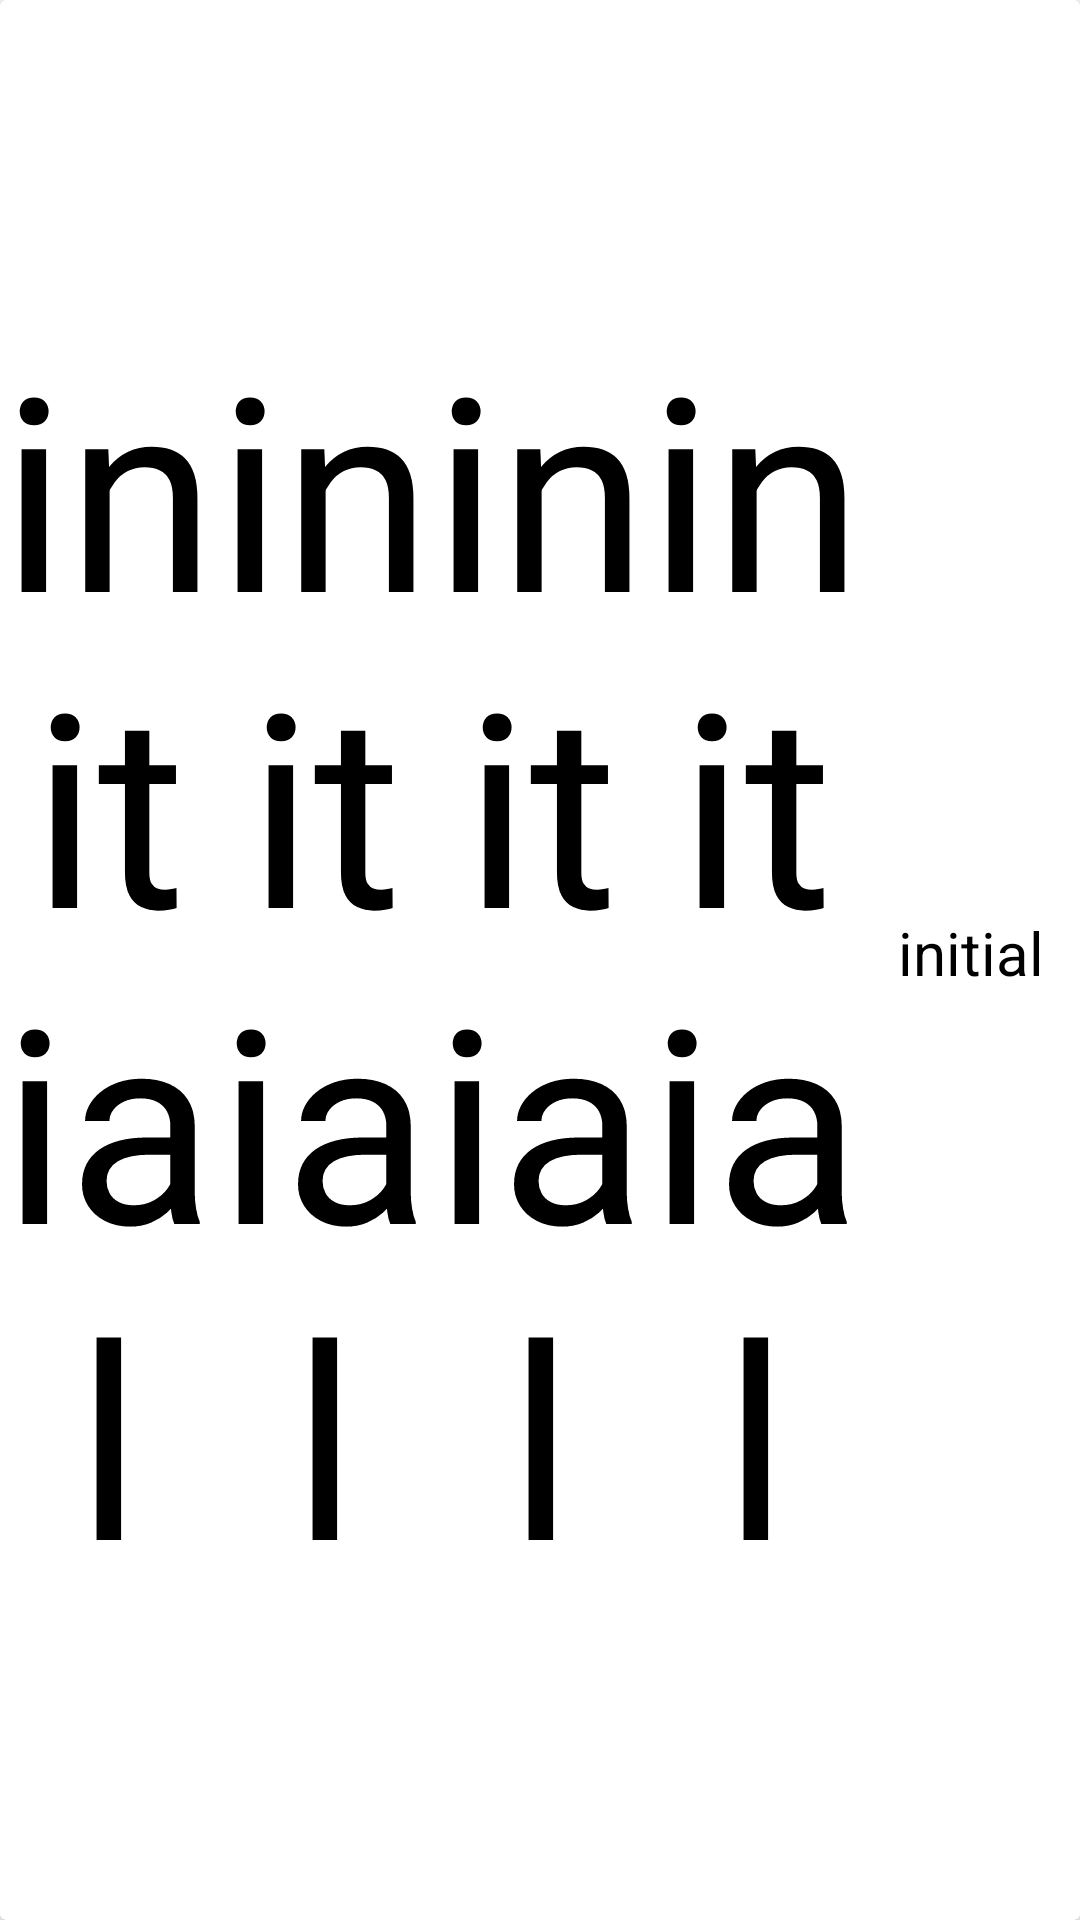

Produce the Android XML layout that renders to this screen, including the resource entries it uses.
<!-- AndroidManifest.xml: application theme Theme.LearnArabic -->
<!-- res/layout/card_view_design.xml -->
<?xml version="1.0" encoding="utf-8"?>
<androidx.cardview.widget.CardView xmlns:android="http://schemas.android.com/apk/res/android"
    android:layout_width="match_parent"
    android:layout_height="40dp">



    <LinearLayout
        android:layout_width="match_parent"
        android:layout_height="match_parent"
        android:orientation="horizontal">

        <TextView
            style="@style/TextViewArabic"
            android:id="@+id/textViewIsolated"
            android:text="@string/initial_label"
            />

        <TextView
            style="@style/TextViewArabic"
            android:id="@+id/textViewInitial"
            android:text="@string/initial_label"

            />

        <TextView
            style="@style/TextViewArabic"
            android:id="@+id/textViewMedial"
            android:text="@string/initial_label"

            />

        <TextView
            style="@style/TextViewArabic"
            android:id="@+id/textViewFinal"
            android:text="@string/initial_label"

            />

        <TextView
            style="@style/TextViewEnglish"
            android:id="@+id/textViewName"
            android:text="@string/initial_label"

            />
    </LinearLayout>


</androidx.cardview.widget.CardView>
<!-- resources referenced by this layout -->
<resources>
  <string name="initial_label">initial</string>
  <style name="TextViewArabic" parent="@style/Widget.AppCompat.TextView">
  
          <item name="autoSizeTextType">uniform</item>
          <item name="android:autoSizeMinTextSize">10dp</item>
          <item name="android:autoSizeMaxTextSize">50dp</item>
          <item name="autoSizeStepGranularity">2dp</item>
  `
          <item name="android:textColor">#000</item>
          <item name="android:layout_width">0dp</item>
          <item name="android:layout_weight">.20</item>
          <item name="android:layout_height">match_parent</item>
          <item name="android:font">@font/amiri_regular</item>
          <item name="android:gravity">center</item>
      </style>
  <style name="TextViewEnglish" parent="@style/Widget.AppCompat.TextView">
          <item name="android:textSize">20sp</item>
          <item name="android:textColor">#000</item>
          <item name="android:layout_width">0dp</item>
          <item name="android:layout_weight">.20</item>
          <item name="android:layout_height">40dp</item>
          <item name="android:gravity">center</item>
      </style>
  <style name="Theme.LearnArabic" parent="Theme.MaterialComponents.DayNight.DarkActionBar">
          
          <item name="colorPrimary">@color/purple_500</item>
          <item name="colorPrimaryVariant">@color/purple_700</item>
          <item name="colorOnPrimary">@color/white</item>
          
          <item name="colorSecondary">@color/teal_200</item>
          <item name="colorSecondaryVariant">@color/teal_700</item>
          <item name="colorOnSecondary">@color/black</item>
          
          <item name="android:statusBarColor" tools:targetApi="l">?attr/colorPrimaryVariant</item>
          
      </style>
  <!-- not gathered from this repository: default colours our renderer supplied (Android Studio template values) -->
  <color name="purple_500">#FF6200EE</color>
  <color name="purple_700">#FF3700B3</color>
  <color name="teal_200">#FF03DAC5</color>
  <color name="teal_700">#FF018786</color>
  <color name="black">#FF000000</color>
  <color name="white">#FFFFFFFF</color>
</resources>
